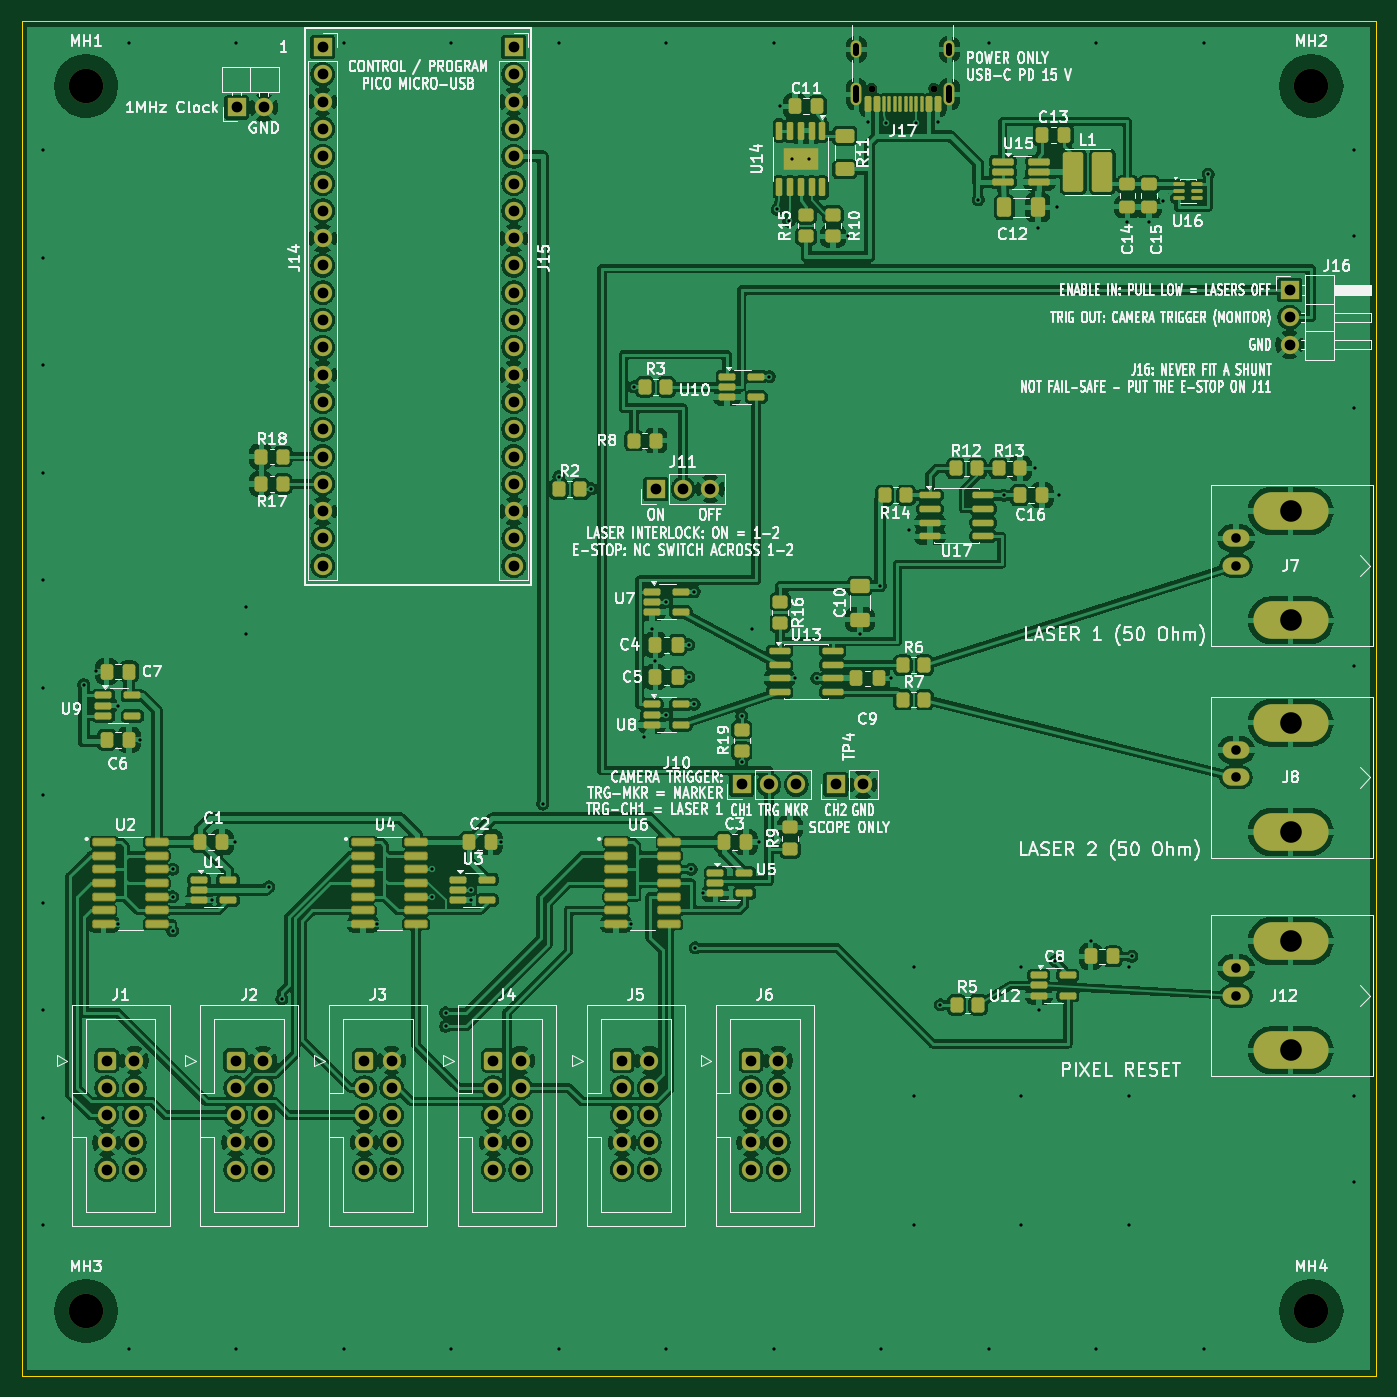
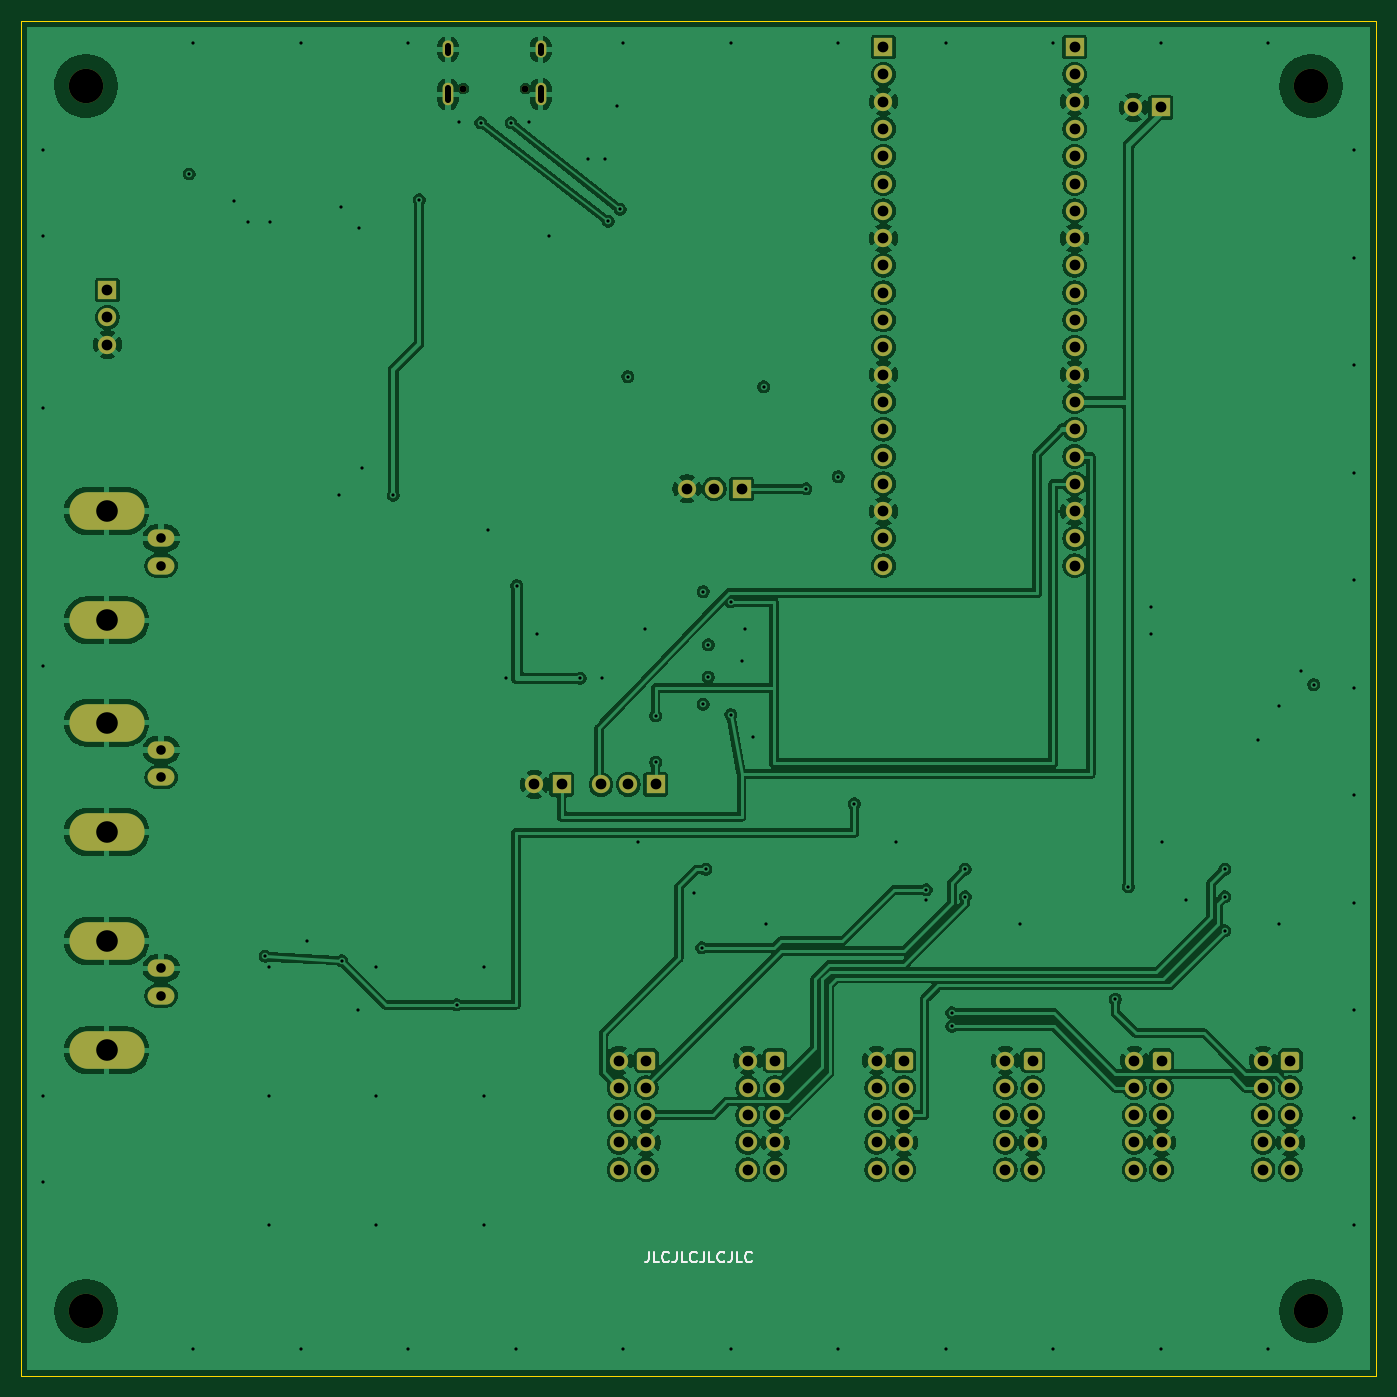
Circuit board: 13 layer files. Board 126.0 x 126.0 mm.
- bottom_copper: PiDG_Pico-B_Cu.gbr (275348 bytes)
- bottom_mask: PiDG_Pico-B_Mask.gbr (8912 bytes)
- paste: PiDG_Pico-B_Paste.gbr (454 bytes)
- bottom_silk: PiDG_Pico-B_Silkscreen.gbr (5055 bytes)
- outline: PiDG_Pico-Edge_Cuts.gbr (688 bytes)
- top_copper: PiDG_Pico-F_Cu.gbr (474898 bytes)
- top_mask: PiDG_Pico-F_Mask.gbr (17273 bytes)
- paste: PiDG_Pico-F_Paste.gbr (9450 bytes)
- top_silk: PiDG_Pico-F_Silkscreen.gbr (235264 bytes)
- inner_copper: PiDG_Pico-In1_Cu.gbr (251679 bytes)
- inner_copper: PiDG_Pico-In2_Cu.gbr (386523 bytes)
- drill: PiDG_Pico-NPTH.drl (476 bytes)
- drill: PiDG_Pico-PTH.drl (4542 bytes)

=== bottom_copper: PiDG_Pico-B_Cu.gbr (275348 bytes, source omitted) ===
=== bottom_mask: PiDG_Pico-B_Mask.gbr (8912 bytes, source omitted) ===
=== paste: PiDG_Pico-B_Paste.gbr ===
%TF.GenerationSoftware,KiCad,Pcbnew,10.0.6*%
%TF.CreationDate,2026-09-25T16:03:03+09:00*%
%TF.ProjectId,PiDG_Pico,50694447-5f50-4696-936f-2e6b69636164,rev?*%
%TF.SameCoordinates,Original*%
%TF.FileFunction,Paste,Bot*%
%TF.FilePolarity,Positive*%
%FSLAX46Y46*%
G04 Gerber Fmt 4.6, Leading zero omitted, Abs format (unit mm)*
G04 Created by KiCad (PCBNEW 10.0.6) date 2026-09-25 16:03:03*
%MOMM*%
%LPD*%
G01*
G04 APERTURE LIST*
G04 APERTURE END LIST*
M02*

=== bottom_silk: PiDG_Pico-B_Silkscreen.gbr ===
%TF.GenerationSoftware,KiCad,Pcbnew,10.0.6*%
%TF.CreationDate,2026-09-25T16:03:03+09:00*%
%TF.ProjectId,PiDG_Pico,50694447-5f50-4696-936f-2e6b69636164,rev?*%
%TF.SameCoordinates,Original*%
%TF.FileFunction,Legend,Bot*%
%TF.FilePolarity,Positive*%
%FSLAX46Y46*%
G04 Gerber Fmt 4.6, Leading zero omitted, Abs format (unit mm)*
G04 Created by KiCad (PCBNEW 10.0.6) date 2026-09-25 16:03:03*
%MOMM*%
%LPD*%
G01*
G04 APERTURE LIST*
%ADD10C,0.150000*%
G04 APERTURE END LIST*
D10*
X199619048Y-144454819D02*
X199619048Y-145169104D01*
X199619048Y-145169104D02*
X199666667Y-145311961D01*
X199666667Y-145311961D02*
X199761905Y-145407200D01*
X199761905Y-145407200D02*
X199904762Y-145454819D01*
X199904762Y-145454819D02*
X200000000Y-145454819D01*
X198666667Y-145454819D02*
X199142857Y-145454819D01*
X199142857Y-145454819D02*
X199142857Y-144454819D01*
X197761905Y-145359580D02*
X197809524Y-145407200D01*
X197809524Y-145407200D02*
X197952381Y-145454819D01*
X197952381Y-145454819D02*
X198047619Y-145454819D01*
X198047619Y-145454819D02*
X198190476Y-145407200D01*
X198190476Y-145407200D02*
X198285714Y-145311961D01*
X198285714Y-145311961D02*
X198333333Y-145216723D01*
X198333333Y-145216723D02*
X198380952Y-145026247D01*
X198380952Y-145026247D02*
X198380952Y-144883390D01*
X198380952Y-144883390D02*
X198333333Y-144692914D01*
X198333333Y-144692914D02*
X198285714Y-144597676D01*
X198285714Y-144597676D02*
X198190476Y-144502438D01*
X198190476Y-144502438D02*
X198047619Y-144454819D01*
X198047619Y-144454819D02*
X197952381Y-144454819D01*
X197952381Y-144454819D02*
X197809524Y-144502438D01*
X197809524Y-144502438D02*
X197761905Y-144550057D01*
X197047619Y-144454819D02*
X197047619Y-145169104D01*
X197047619Y-145169104D02*
X197095238Y-145311961D01*
X197095238Y-145311961D02*
X197190476Y-145407200D01*
X197190476Y-145407200D02*
X197333333Y-145454819D01*
X197333333Y-145454819D02*
X197428571Y-145454819D01*
X196095238Y-145454819D02*
X196571428Y-145454819D01*
X196571428Y-145454819D02*
X196571428Y-144454819D01*
X195190476Y-145359580D02*
X195238095Y-145407200D01*
X195238095Y-145407200D02*
X195380952Y-145454819D01*
X195380952Y-145454819D02*
X195476190Y-145454819D01*
X195476190Y-145454819D02*
X195619047Y-145407200D01*
X195619047Y-145407200D02*
X195714285Y-145311961D01*
X195714285Y-145311961D02*
X195761904Y-145216723D01*
X195761904Y-145216723D02*
X195809523Y-145026247D01*
X195809523Y-145026247D02*
X195809523Y-144883390D01*
X195809523Y-144883390D02*
X195761904Y-144692914D01*
X195761904Y-144692914D02*
X195714285Y-144597676D01*
X195714285Y-144597676D02*
X195619047Y-144502438D01*
X195619047Y-144502438D02*
X195476190Y-144454819D01*
X195476190Y-144454819D02*
X195380952Y-144454819D01*
X195380952Y-144454819D02*
X195238095Y-144502438D01*
X195238095Y-144502438D02*
X195190476Y-144550057D01*
X194476190Y-144454819D02*
X194476190Y-145169104D01*
X194476190Y-145169104D02*
X194523809Y-145311961D01*
X194523809Y-145311961D02*
X194619047Y-145407200D01*
X194619047Y-145407200D02*
X194761904Y-145454819D01*
X194761904Y-145454819D02*
X194857142Y-145454819D01*
X193523809Y-145454819D02*
X193999999Y-145454819D01*
X193999999Y-145454819D02*
X193999999Y-144454819D01*
X192619047Y-145359580D02*
X192666666Y-145407200D01*
X192666666Y-145407200D02*
X192809523Y-145454819D01*
X192809523Y-145454819D02*
X192904761Y-145454819D01*
X192904761Y-145454819D02*
X193047618Y-145407200D01*
X193047618Y-145407200D02*
X193142856Y-145311961D01*
X193142856Y-145311961D02*
X193190475Y-145216723D01*
X193190475Y-145216723D02*
X193238094Y-145026247D01*
X193238094Y-145026247D02*
X193238094Y-144883390D01*
X193238094Y-144883390D02*
X193190475Y-144692914D01*
X193190475Y-144692914D02*
X193142856Y-144597676D01*
X193142856Y-144597676D02*
X193047618Y-144502438D01*
X193047618Y-144502438D02*
X192904761Y-144454819D01*
X192904761Y-144454819D02*
X192809523Y-144454819D01*
X192809523Y-144454819D02*
X192666666Y-144502438D01*
X192666666Y-144502438D02*
X192619047Y-144550057D01*
X191904761Y-144454819D02*
X191904761Y-145169104D01*
X191904761Y-145169104D02*
X191952380Y-145311961D01*
X191952380Y-145311961D02*
X192047618Y-145407200D01*
X192047618Y-145407200D02*
X192190475Y-145454819D01*
X192190475Y-145454819D02*
X192285713Y-145454819D01*
X190952380Y-145454819D02*
X191428570Y-145454819D01*
X191428570Y-145454819D02*
X191428570Y-144454819D01*
X190047618Y-145359580D02*
X190095237Y-145407200D01*
X190095237Y-145407200D02*
X190238094Y-145454819D01*
X190238094Y-145454819D02*
X190333332Y-145454819D01*
X190333332Y-145454819D02*
X190476189Y-145407200D01*
X190476189Y-145407200D02*
X190571427Y-145311961D01*
X190571427Y-145311961D02*
X190619046Y-145216723D01*
X190619046Y-145216723D02*
X190666665Y-145026247D01*
X190666665Y-145026247D02*
X190666665Y-144883390D01*
X190666665Y-144883390D02*
X190619046Y-144692914D01*
X190619046Y-144692914D02*
X190571427Y-144597676D01*
X190571427Y-144597676D02*
X190476189Y-144502438D01*
X190476189Y-144502438D02*
X190333332Y-144454819D01*
X190333332Y-144454819D02*
X190238094Y-144454819D01*
X190238094Y-144454819D02*
X190095237Y-144502438D01*
X190095237Y-144502438D02*
X190047618Y-144550057D01*
M02*

=== outline: PiDG_Pico-Edge_Cuts.gbr ===
%TF.GenerationSoftware,KiCad,Pcbnew,10.0.6*%
%TF.CreationDate,2026-09-25T16:03:03+09:00*%
%TF.ProjectId,PiDG_Pico,50694447-5f50-4696-936f-2e6b69636164,rev?*%
%TF.SameCoordinates,Original*%
%TF.FileFunction,Profile,NP*%
%FSLAX46Y46*%
G04 Gerber Fmt 4.6, Leading zero omitted, Abs format (unit mm)*
G04 Created by KiCad (PCBNEW 10.0.6) date 2026-09-25 16:03:03*
%MOMM*%
%LPD*%
G01*
G04 APERTURE LIST*
%TA.AperFunction,Profile*%
%ADD10C,0.100000*%
%TD*%
G04 APERTURE END LIST*
D10*
X132000000Y-30000000D02*
X258000000Y-30000000D01*
X132000000Y-156000000D02*
X132000000Y-30000000D01*
X258000000Y-30000000D02*
X258000000Y-156000000D01*
X258000000Y-156000000D02*
X132000000Y-156000000D01*
M02*

=== top_copper: PiDG_Pico-F_Cu.gbr (474898 bytes, source omitted) ===
=== top_mask: PiDG_Pico-F_Mask.gbr (17273 bytes, source omitted) ===
=== paste: PiDG_Pico-F_Paste.gbr (9450 bytes, source omitted) ===
=== top_silk: PiDG_Pico-F_Silkscreen.gbr (235264 bytes, source omitted) ===
=== inner_copper: PiDG_Pico-In1_Cu.gbr (251679 bytes, source omitted) ===
=== inner_copper: PiDG_Pico-In2_Cu.gbr (386523 bytes, source omitted) ===
=== drill: PiDG_Pico-NPTH.drl ===
M48
; DRILL file KiCad 10.0.6 date 2026-09-25T16:03:03
; FORMAT={-:-/ absolute / metric / decimal}
; #@! TF.CreationDate,2026-09-25T16:03:03+09:00
; #@! TF.GenerationSoftware,Kicad,Pcbnew,10.0.6
; #@! TF.FileFunction,NonPlated,1,4,NPTH
FMAT,2
METRIC
; #@! TA.AperFunction,NonPlated,NPTH,ComponentDrill
T1C0.650
; #@! TA.AperFunction,NonPlated,NPTH,ComponentDrill
T2C3.200
%
G90
G05
T1
X211.11Y-36.25
X216.89Y-36.25
T2
X138.0Y-36.0
X138.0Y-150.0
X252.0Y-36.0
X252.0Y-150.0
M30

=== drill: PiDG_Pico-PTH.drl ===
M48
; DRILL file KiCad 10.0.6 date 2026-09-25T16:03:03
; FORMAT={-:-/ absolute / metric / decimal}
; #@! TF.CreationDate,2026-09-25T16:03:03+09:00
; #@! TF.GenerationSoftware,Kicad,Pcbnew,10.0.6
; #@! TF.FileFunction,Plated,1,4,PTH
FMAT,2
METRIC
; #@! TA.AperFunction,Plated,PTH,ViaDrill
T1C0.300
; #@! TA.AperFunction,Plated,PTH,ComponentDrill
T2C0.600
; #@! TA.AperFunction,Plated,PTH,ComponentDrill
T3C0.890
; #@! TA.AperFunction,Plated,PTH,ComponentDrill
T4C1.000
; #@! TA.AperFunction,Plated,PTH,ComponentDrill
T5C2.010
%
G90
G05
T1
X134.0Y-42.0
X134.0Y-52.0
X134.0Y-62.0
X134.0Y-72.0
X134.0Y-82.0
X134.0Y-92.0
X134.0Y-102.0
X134.0Y-112.0
X134.0Y-122.0
X134.0Y-132.0
X134.0Y-142.0
X137.78Y-91.7
X138.945Y-90.487
X140.97Y-93.662
X140.97Y-113.982
X142.0Y-32.0
X142.0Y-153.5
X142.995Y-96.837
X146.05Y-108.902
X146.05Y-111.442
X146.05Y-114.618
X149.69Y-111.758
X151.9Y-106.36
X152.0Y-32.0
X152.0Y-153.5
X152.9Y-84.455
X152.9Y-86.995
X155.0Y-110.53
X156.21Y-120.968
X162.0Y-32.0
X162.0Y-153.5
X165.1Y-113.982
X170.18Y-108.902
X170.18Y-111.442
X171.45Y-122.238
X171.45Y-123.508
X172.0Y-32.0
X172.0Y-153.5
X173.82Y-111.758
X173.822Y-110.808
X176.65Y-106.362
X180.5Y-102.8
X182.0Y-32.0
X182.0Y-72.35
X182.0Y-153.5
X185.0Y-73.5
X188.71Y-113.982
X188.95Y-64.0
X189.9Y-96.6
X190.65Y-86.5
X190.96Y-89.5
X192.0Y-32.0
X192.0Y-84.0
X192.0Y-94.5
X192.0Y-153.5
X194.08Y-88.0
X194.08Y-91.0
X194.31Y-108.902
X194.58Y-83.05
X194.58Y-93.55
X194.691Y-116.205
X195.38Y-111.125
X199.0Y-94.6
X199.0Y-98.95
X200.0Y-86.5
X200.6Y-106.36
X201.58Y-63.05
X202.0Y-32.0
X202.0Y-153.5
X202.3Y-47.5
X202.6Y-37.9
X203.4Y-48.6
X203.7Y-42.8
X204.0Y-91.135
X205.3Y-42.8
X206.0Y-91.135
X208.9Y-50.0
X210.0Y-87.0
X210.75Y-39.4
X211.9Y-82.5
X212.0Y-153.5
X212.45Y-39.45
X212.9Y-91.135
X214.6Y-77.3
X215.0Y-118.0
X215.0Y-130.0
X215.0Y-142.0
X215.25Y-39.45
X217.25Y-39.4
X217.5Y-121.5
X221.0Y-46.6
X222.0Y-32.0
X222.0Y-153.5
X223.4Y-74.095
X225.0Y-118.0
X225.0Y-130.0
X225.0Y-142.0
X226.3Y-71.6
X226.562Y-49.2
X226.65Y-122.0
X228.2Y-117.4
X228.3Y-47.3
X228.5Y-74.095
X231.463Y-115.6
X232.0Y-32.0
X232.0Y-153.5
X234.9Y-48.7
X235.0Y-118.0
X235.0Y-130.0
X235.0Y-142.0
X235.3Y-117.0
X236.9Y-48.7
X238.2Y-46.7
X242.0Y-32.0
X242.0Y-153.5
X242.4Y-44.2
X256.0Y-42.0
X256.0Y-50.0
X256.0Y-66.0
X256.0Y-90.0
X256.0Y-130.0
X256.0Y-138.0
T3
X245.0Y-78.105
X245.0Y-80.645
X245.0Y-97.79
X245.0Y-100.33
X245.0Y-118.11
X245.0Y-120.65
T4
X139.94Y-126.682
X139.94Y-129.222
X139.94Y-131.762
X139.94Y-134.302
X139.94Y-136.843
X142.48Y-126.682
X142.48Y-129.222
X142.48Y-131.762
X142.48Y-134.302
X142.48Y-136.843
X151.925Y-126.682
X151.925Y-129.222
X151.925Y-131.762
X151.925Y-134.302
X151.925Y-136.843
X152.002Y-38.0
X154.465Y-126.682
X154.465Y-129.222
X154.465Y-131.762
X154.465Y-134.302
X154.465Y-136.843
X154.542Y-38.0
X160.015Y-32.385
X160.015Y-34.925
X160.015Y-37.465
X160.015Y-40.005
X160.015Y-42.545
X160.015Y-45.085
X160.015Y-47.625
X160.015Y-50.165
X160.015Y-52.705
X160.015Y-55.245
X160.015Y-57.785
X160.015Y-60.325
X160.015Y-62.865
X160.015Y-65.405
X160.015Y-67.945
X160.015Y-70.485
X160.015Y-73.025
X160.015Y-75.565
X160.015Y-78.105
X160.015Y-80.645
X163.91Y-126.682
X163.91Y-129.222
X163.91Y-131.762
X163.91Y-134.302
X163.91Y-136.843
X166.45Y-126.682
X166.45Y-129.222
X166.45Y-131.762
X166.45Y-134.302
X166.45Y-136.843
X175.895Y-126.682
X175.895Y-129.222
X175.895Y-131.762
X175.895Y-134.302
X175.895Y-136.843
X177.795Y-32.385
X177.795Y-34.925
X177.795Y-37.465
X177.795Y-40.005
X177.795Y-42.545
X177.795Y-45.085
X177.795Y-47.625
X177.795Y-50.165
X177.795Y-52.705
X177.795Y-55.245
X177.795Y-57.785
X177.795Y-60.325
X177.795Y-62.865
X177.795Y-65.405
X177.795Y-67.945
X177.795Y-70.485
X177.795Y-73.025
X177.795Y-75.565
X177.795Y-78.105
X177.795Y-80.645
X178.435Y-126.682
X178.435Y-129.222
X178.435Y-131.762
X178.435Y-134.302
X178.435Y-136.843
X187.88Y-126.682
X187.88Y-129.222
X187.88Y-131.762
X187.88Y-134.302
X187.88Y-136.843
X190.42Y-126.682
X190.42Y-129.222
X190.42Y-131.762
X190.42Y-134.302
X190.42Y-136.843
X191.0Y-73.5
X193.54Y-73.5
X196.08Y-73.5
X199.0Y-101.0
X199.865Y-126.682
X199.865Y-129.222
X199.865Y-131.762
X199.865Y-134.302
X199.865Y-136.843
X201.54Y-101.0
X202.405Y-126.682
X202.405Y-129.222
X202.405Y-131.762
X202.405Y-134.302
X202.405Y-136.843
X204.08Y-101.0
X207.75Y-101.0
X210.29Y-101.0
X250.0Y-55.0
X250.0Y-57.54
X250.0Y-60.08
T5
X250.08Y-75.565
X250.08Y-85.725
X250.08Y-95.25
X250.08Y-105.41
X250.08Y-115.57
X250.08Y-125.73
T2
X209.68Y-32.9G85X209.68Y-32.3
G05
X209.68Y-37.33G85X209.68Y-36.23
G05
X218.32Y-32.9G85X218.32Y-32.3
G05
X218.32Y-37.33G85X218.32Y-36.23
G05
M30
